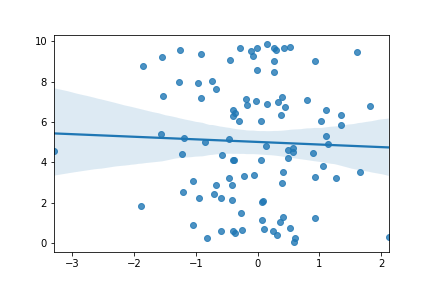

Values plotted in this chart, from the file beside it:
, Run 15
slope, -0.128
intercept, 5.011
r_value, -0.03777
p_value, 0.7091
std_err, 0.3421
